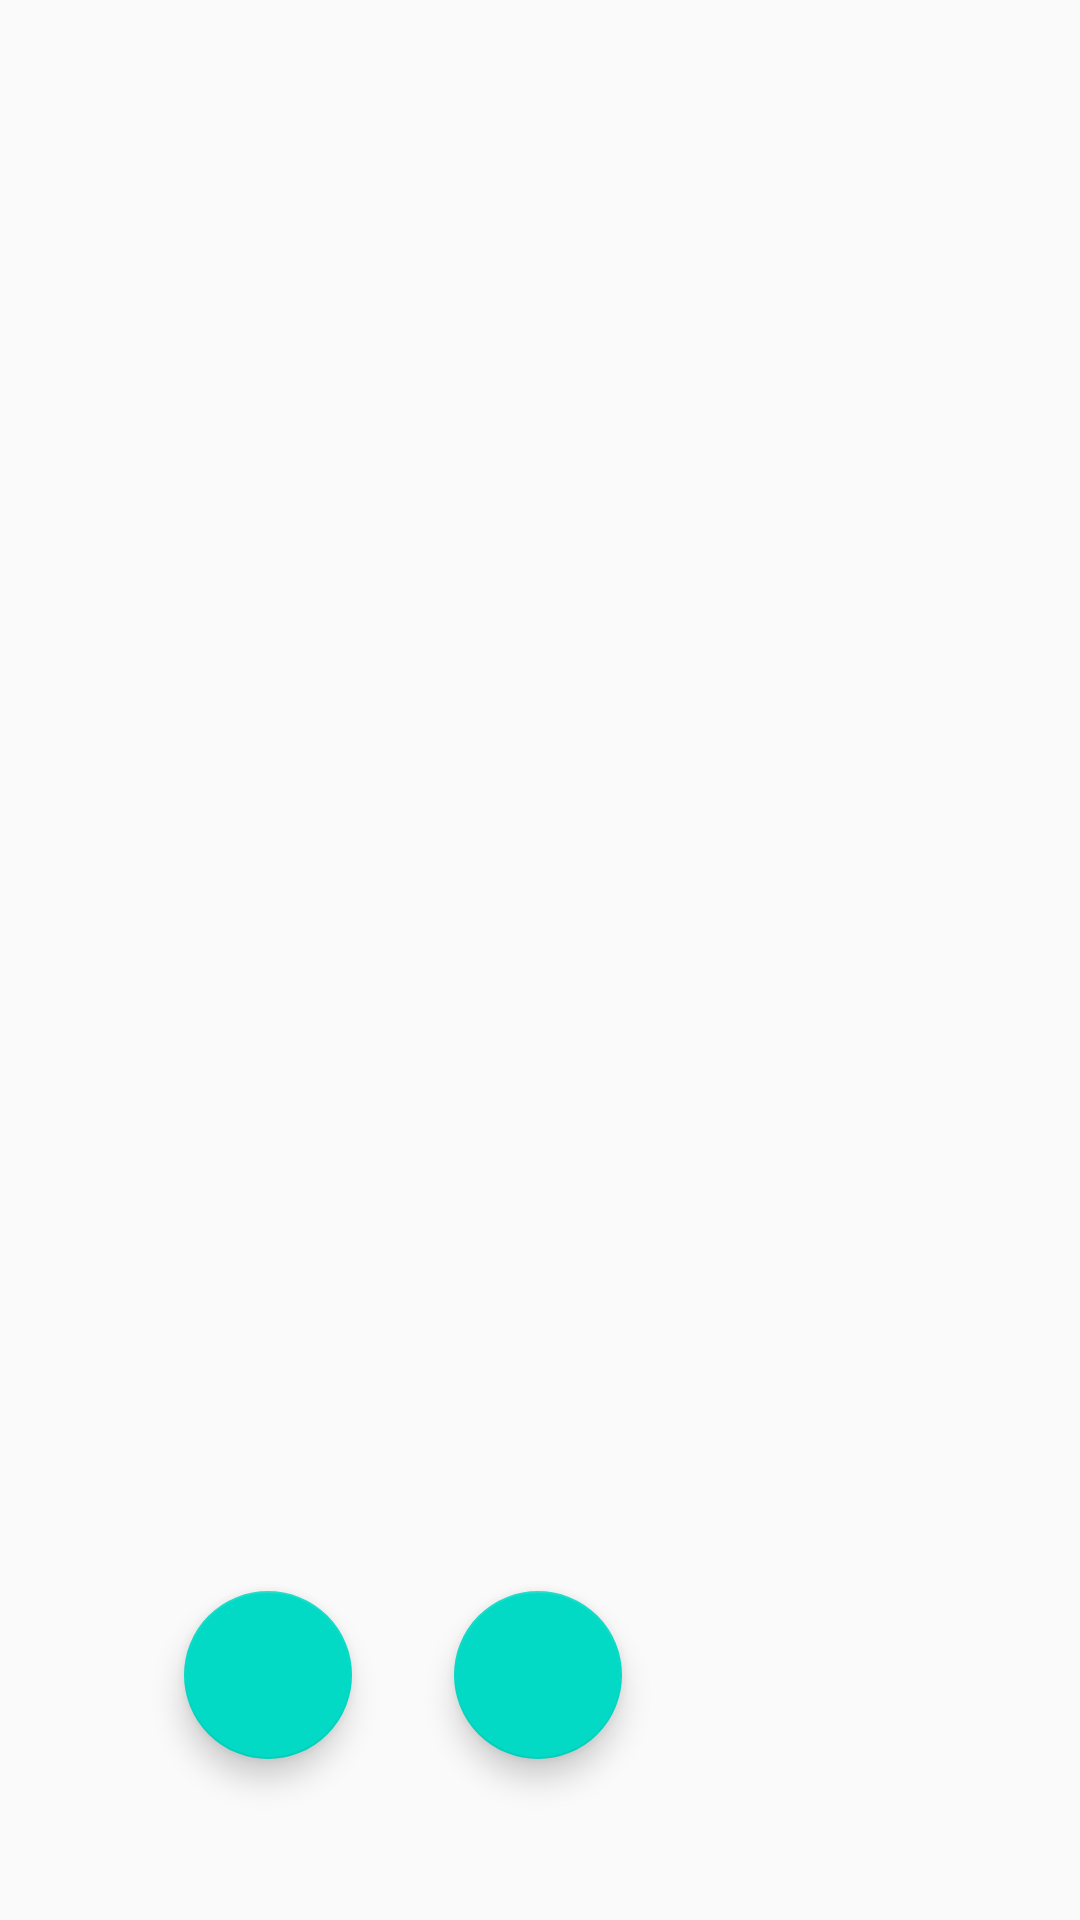

Layout XML and referenced resources for this Android screen:
<!-- AndroidManifest.xml: application theme AppTheme -->
<!-- res/layout/activity_image_gallery.xml -->
<?xml version="1.0" encoding="utf-8"?>
<androidx.constraintlayout.widget.ConstraintLayout xmlns:android="http://schemas.android.com/apk/res/android"
    xmlns:app="http://schemas.android.com/apk/res-auto"
    xmlns:tools="http://schemas.android.com/tools"
    android:layout_width="match_parent"
    android:layout_height="match_parent"
    tools:context=".ImageGallery">

    <androidx.recyclerview.widget.RecyclerView
        android:id="@+id/rev_images"
        android:layout_width="match_parent"
        android:layout_height="match_parent"
        app:layout_constraintBottom_toBottomOf="parent"
        app:layout_constraintEnd_toEndOf="parent"
        app:layout_constraintHorizontal_bias="1.0"
        app:layout_constraintStart_toStartOf="parent"
        app:layout_constraintTop_toTopOf="parent"
        app:layout_constraintVertical_bias="0.0" />

    <com.google.android.material.floatingactionbutton.FloatingActionButton
        android:id="@+id/saveImages"
        android:layout_width="wrap_content"
        android:layout_height="wrap_content"
        android:src="@drawable/ic_art_track_black_24dp"
        app:layout_constraintBottom_toBottomOf="parent"
        app:layout_constraintEnd_toEndOf="parent"
        app:layout_constraintHorizontal_bias="0.498"
        app:layout_constraintStart_toStartOf="parent"
        app:layout_constraintTop_toTopOf="@+id/rev_images"
        app:layout_constraintVertical_bias="0.908" />

    <com.google.android.material.floatingactionbutton.FloatingActionButton
        android:id="@+id/ConvertPdf"
        android:layout_width="wrap_content"
        android:layout_height="wrap_content"
        android:src="@drawable/ic_share"
        app:layout_constraintBottom_toBottomOf="parent"
        app:layout_constraintEnd_toEndOf="parent"
        app:layout_constraintHorizontal_bias="0.202"
        app:layout_constraintStart_toStartOf="parent"
        app:layout_constraintTop_toTopOf="@+id/rev_images"
        app:layout_constraintVertical_bias="0.908" />



</androidx.constraintlayout.widget.ConstraintLayout>
<!-- resources referenced by this layout -->
<resources>
  <style name="AppTheme" parent="Theme.AppCompat.Light.DarkActionBar">
          
          <item name="colorPrimary">@color/colorPrimary</item>
          <item name="colorPrimaryDark">@color/colorPrimaryDark</item>
          <item name="colorAccent">@color/colorAccent</item>
      </style>
  <color name="colorPrimary">#6200EE</color>
  <color name="colorPrimaryDark">#3700B3</color>
  <color name="colorAccent">#03DAC5</color>
</resources>
